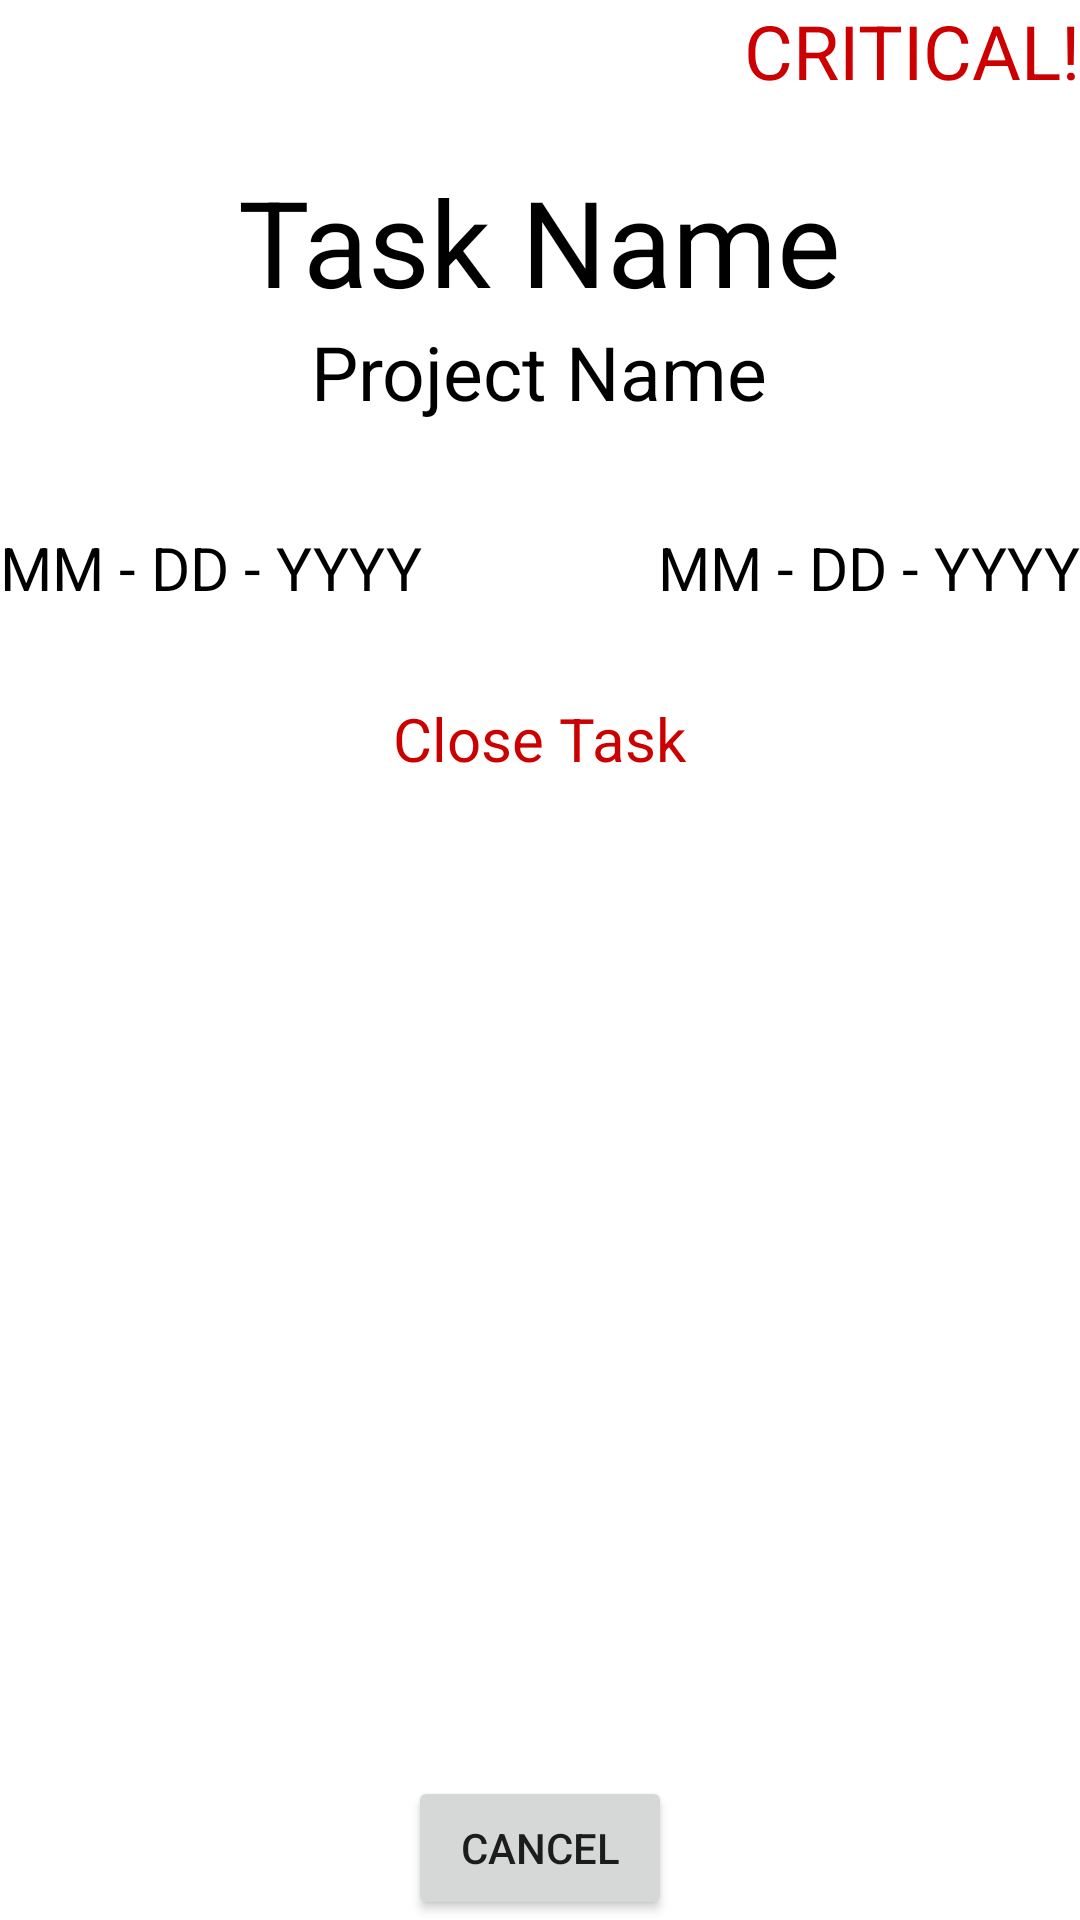

Produce the Android XML layout that renders to this screen, including the resource entries it uses.
<!-- AndroidManifest.xml: application theme AppTheme -->
<!-- res/layout/task_detail.xml -->
<?xml version="1.0" encoding="utf-8"?>
<RelativeLayout xmlns:android="http://schemas.android.com/apk/res/android"
    android:layout_width="match_parent"
    android:layout_height="match_parent"
    android:layout_margin="8dp" >

    <TextView
        android:id="@+id/priorityDetail"
        android:layout_width="wrap_content"
        android:layout_height="wrap_content"
        android:layout_alignParentTop="true"
        android:layout_alignParentRight="true"
        android:paddingBottom="20dp"
        android:text="CRITICAL!"
        android:textSize="25dp"
        android:textColor="@android:color/holo_red_dark" />

    <TextView
        android:id="@+id/taskNameDetail"
        android:layout_width="wrap_content"
        android:layout_height="wrap_content"
        android:layout_below="@+id/priorityDetail"
        android:layout_centerHorizontal="true"
        android:text="Task Name"
        android:textSize="40dp"
        android:textColor="@android:color/black" />

    <TextView
        android:id="@+id/projectNameDetail"
        android:layout_width="wrap_content"
        android:layout_height="wrap_content"
        android:layout_below="@+id/taskNameDetail"
        android:text="Project Name"
        android:textSize="25dp"
        android:paddingBottom="35dp"
        android:textColor="@android:color/black"
        android:layout_centerHorizontal="true"/>

    <TextView
        android:id="@+id/startDateDetail"
        android:layout_width="wrap_content"
        android:layout_height="wrap_content"
        android:layout_below="@+id/projectNameDetail"
        android:layout_alignParentLeft="true"
        android:text="MM - DD - YYYY"
        android:textSize="20dp"
        android:textColor="@android:color/black" />

    <TextView
        android:id="@+id/endDateDetail"
        android:layout_width="wrap_content"
        android:layout_height="wrap_content"
        android:layout_below="@+id/projectNameDetail"
        android:layout_alignParentRight="true"
        android:text="MM - DD - YYYY"
        android:textSize="20dp"
        android:textColor="@android:color/black" />

    <TextView
        android:id="@+id/statusDetail"
        android:layout_width="wrap_content"
        android:layout_height="wrap_content"
        android:layout_below="@+id/startDateDetail"
        android:text="Close Task"
        android:paddingBottom="30dp"
        android:paddingTop="30dp"
        android:textSize="20dp"
        android:layout_centerHorizontal="true"
        android:textColor="@android:color/holo_red_dark" />

    <ListView
        android:id="@+id/listViewDetail"
        android:layout_width="match_parent"
        android:layout_height="wrap_content"
        android:layout_marginBottom="50dp"
        android:layout_below="@+id/statusDetail"
        android:background="@android:color/transparent"
        android:divider="#CCCCCC"
        android:dividerHeight="1dp"
        android:paddingLeft="2dp"
        android:paddingRight="2dp">
    </ListView>

    <Button
        android:id="@+id/cancelButtonDetail"
        android:layout_width="wrap_content"
        android:layout_height="wrap_content"
        android:layout_alignParentBottom="true"
        android:layout_centerHorizontal="true"
        android:text="CANCEL" />

</RelativeLayout>
<!-- resources referenced by this layout -->
<resources>

</resources>
